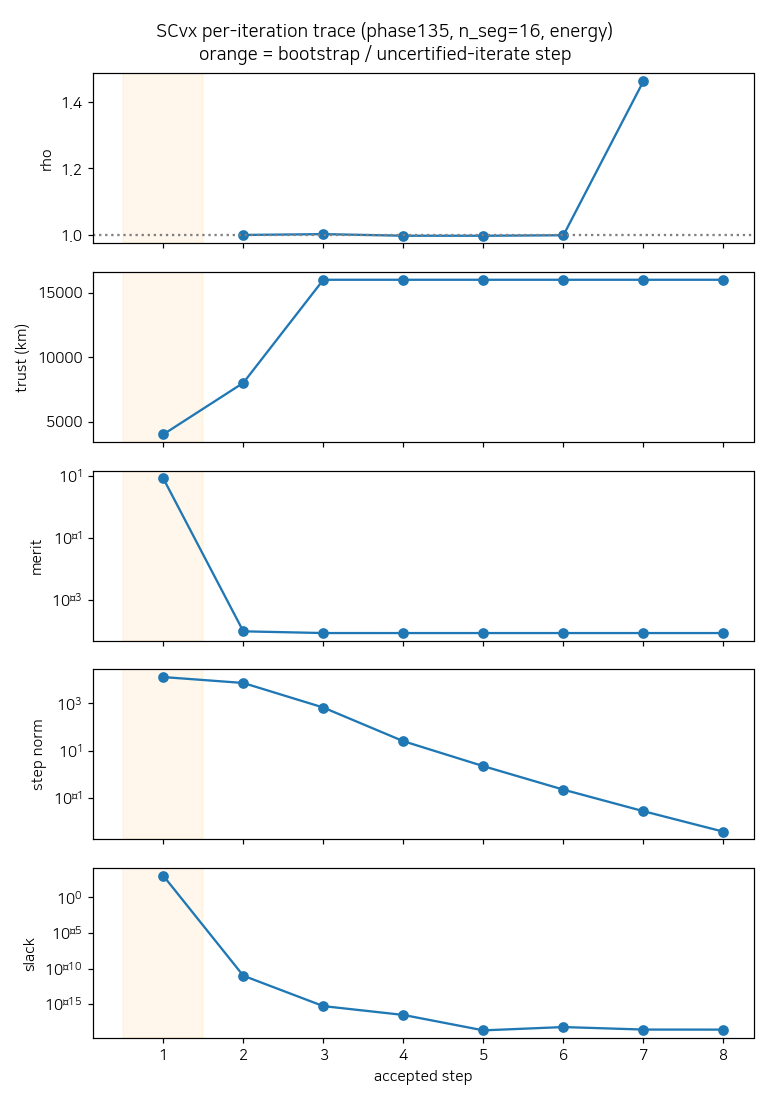

The data file committed next to this chart (first rows):
step, phase, rho, trust, merit, step_norm, slack
1, 0, nan, 4000, 8.312101e+00, 1.2950e+04, 1.1041e+03
2, 1, 1, 8000, 9.659079e-05, 7.2814e+03, 9.8022e-12
3, 1, 1.003, 16000, 8.496287e-05, 6.6422e+02, 5.2440e-16
4, 1, 0.9977, 16000, 8.490345e-05, 2.5041e+01, 3.0223e-17
5, 1, 0.9976, 16000, 8.490299e-05, 2.2019e+00, 2.0546e-19
6, 1, 0.9992, 16000, 8.490298e-05, 2.2310e-01, 5.9869e-19
7, 1, 1.462, 16000, 8.490298e-05, 2.7381e-02, 2.6652e-19
8, 1, nan, 16000, 8.490298e-05, 3.7071e-03, 2.6141e-19
